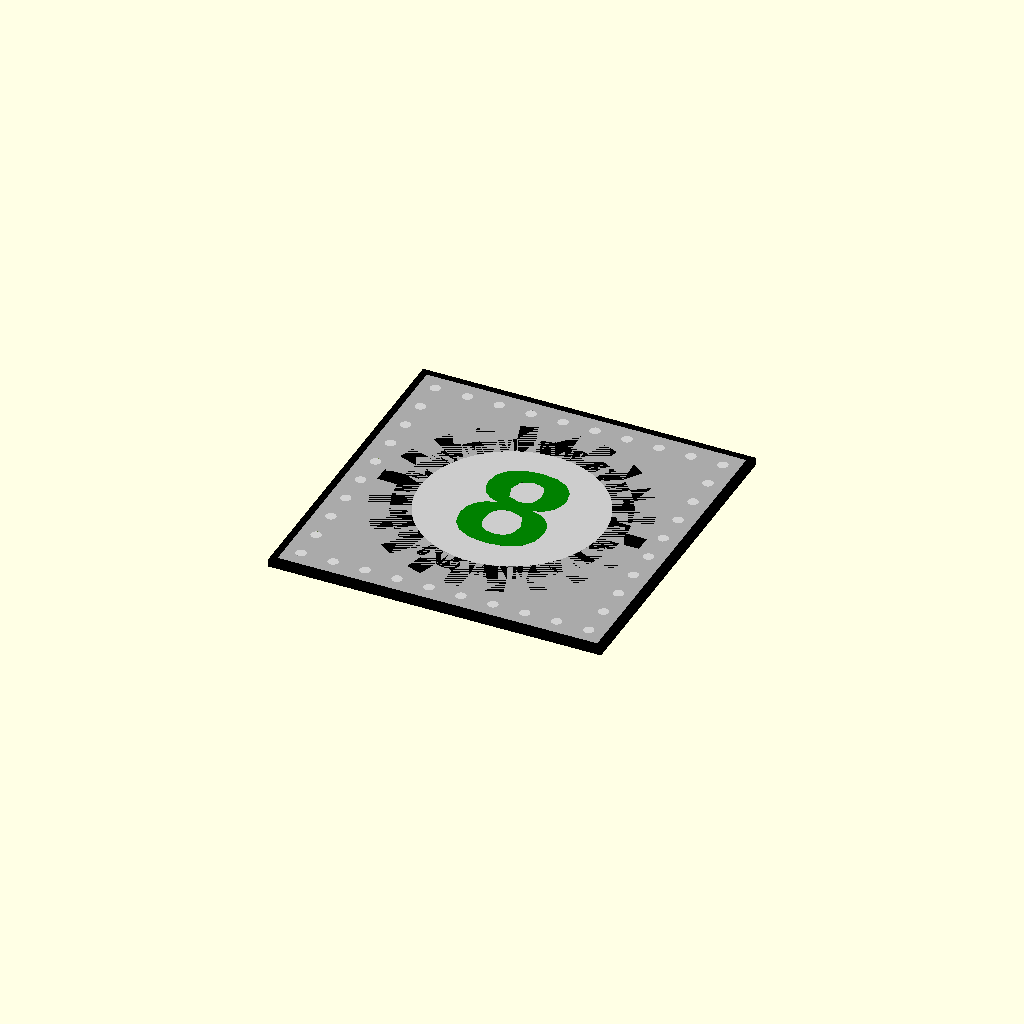
Cell 1: rendered with the file's own defaults.
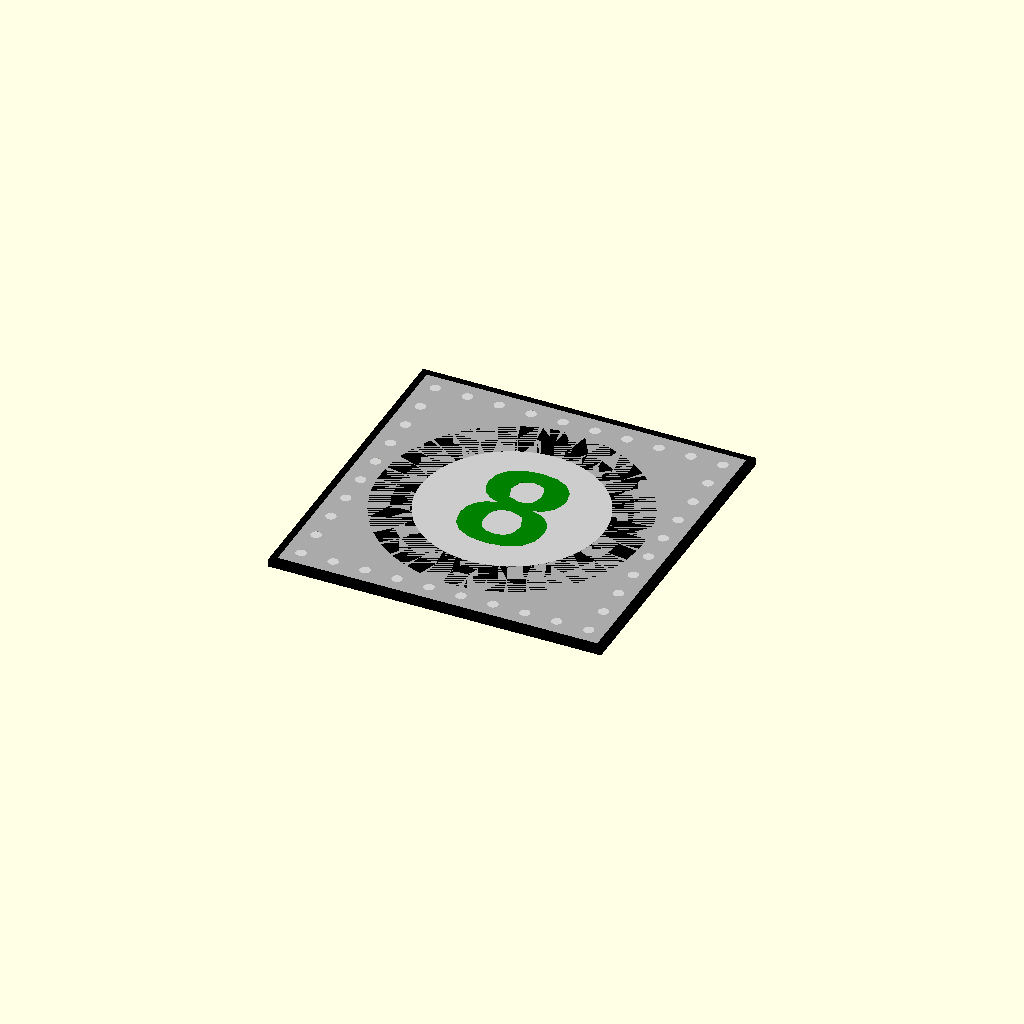
Cell 2 — gear_n set to 40, the other parameters unchanged.
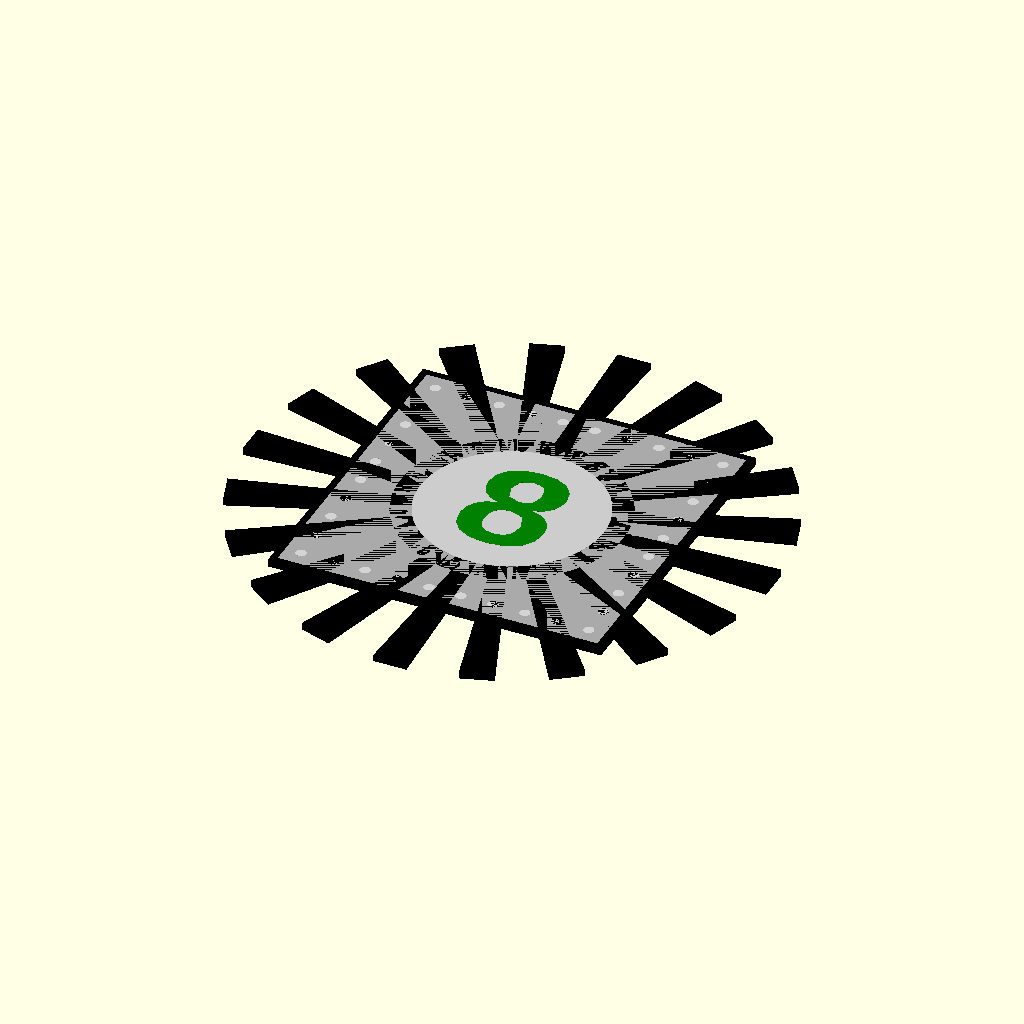
Cell 3 — gear_r_tip set to 2.36, the other parameters unchanged.
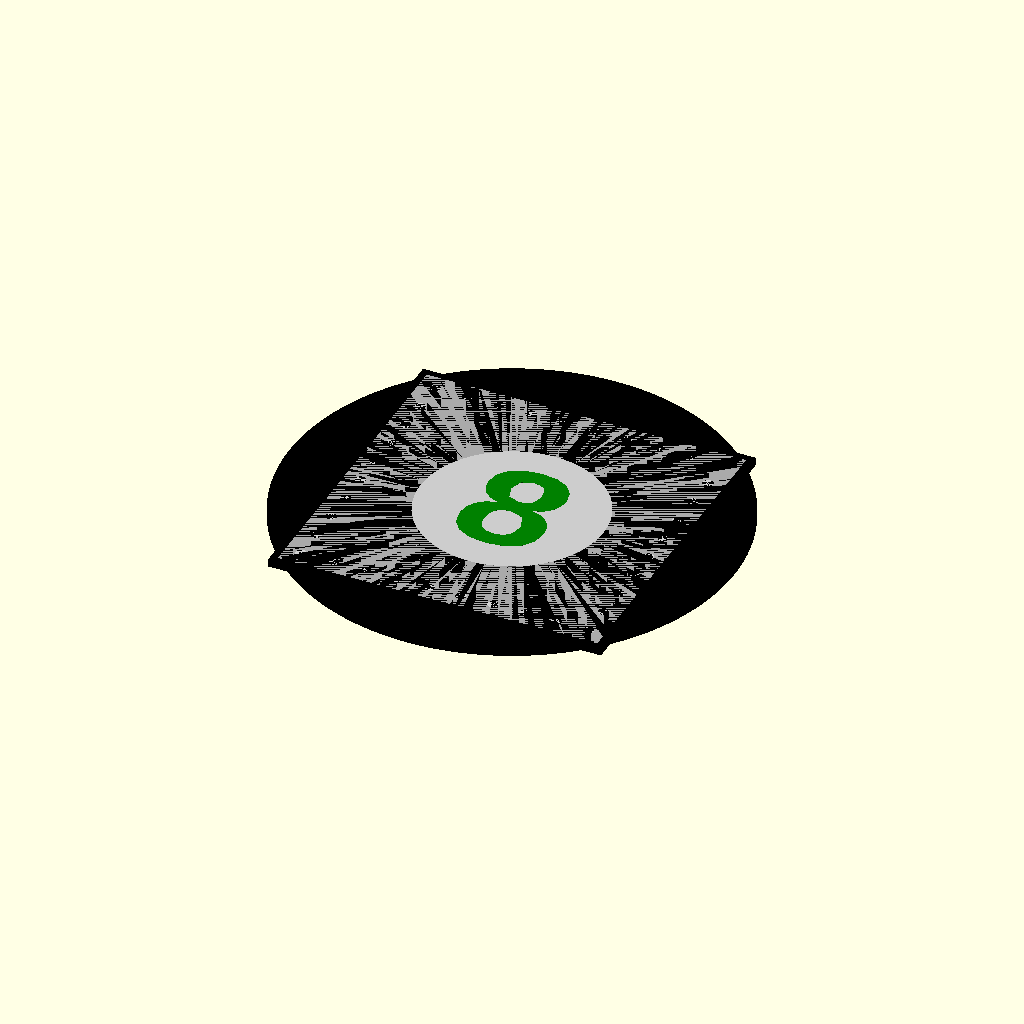
Cell 4 — gear_r_root set to 2, the other parameters unchanged.
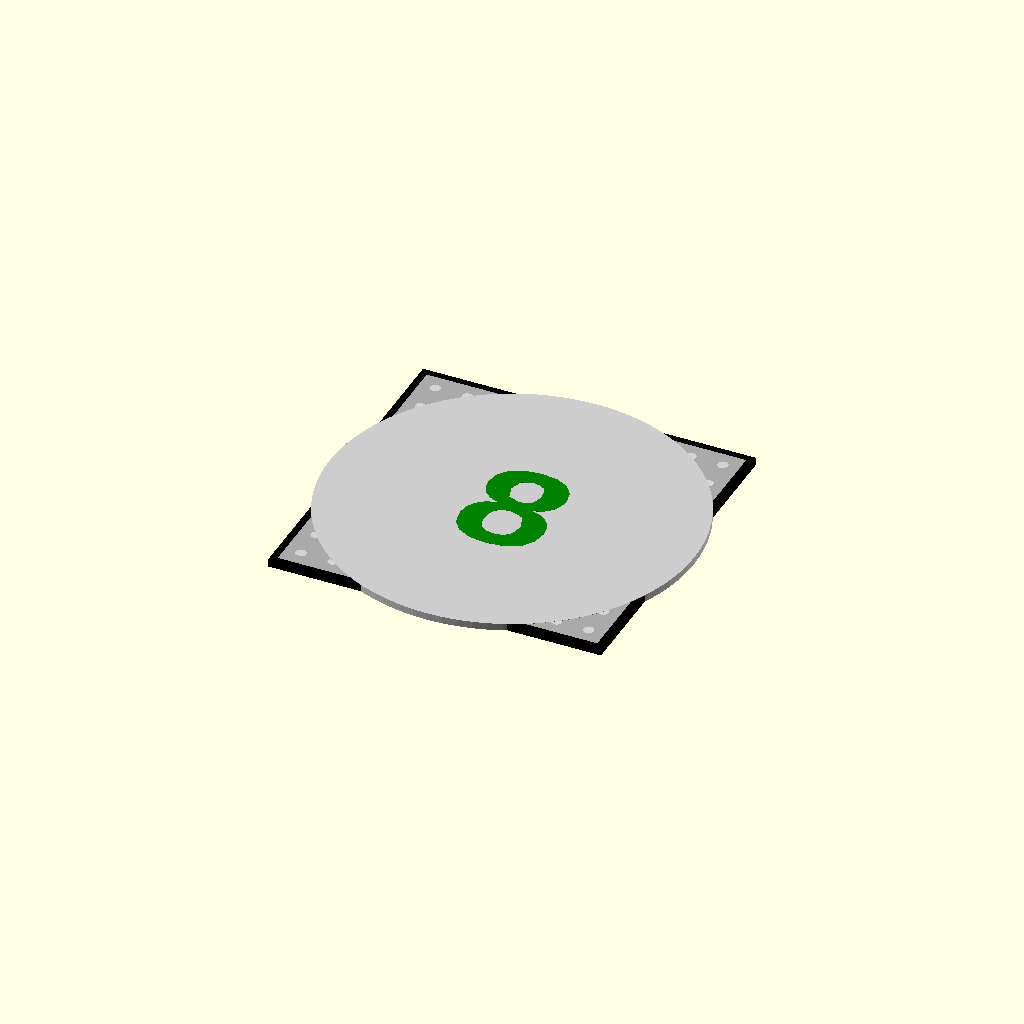
Cell 5 — gear_r_bore set to 1.64, the other parameters unchanged.
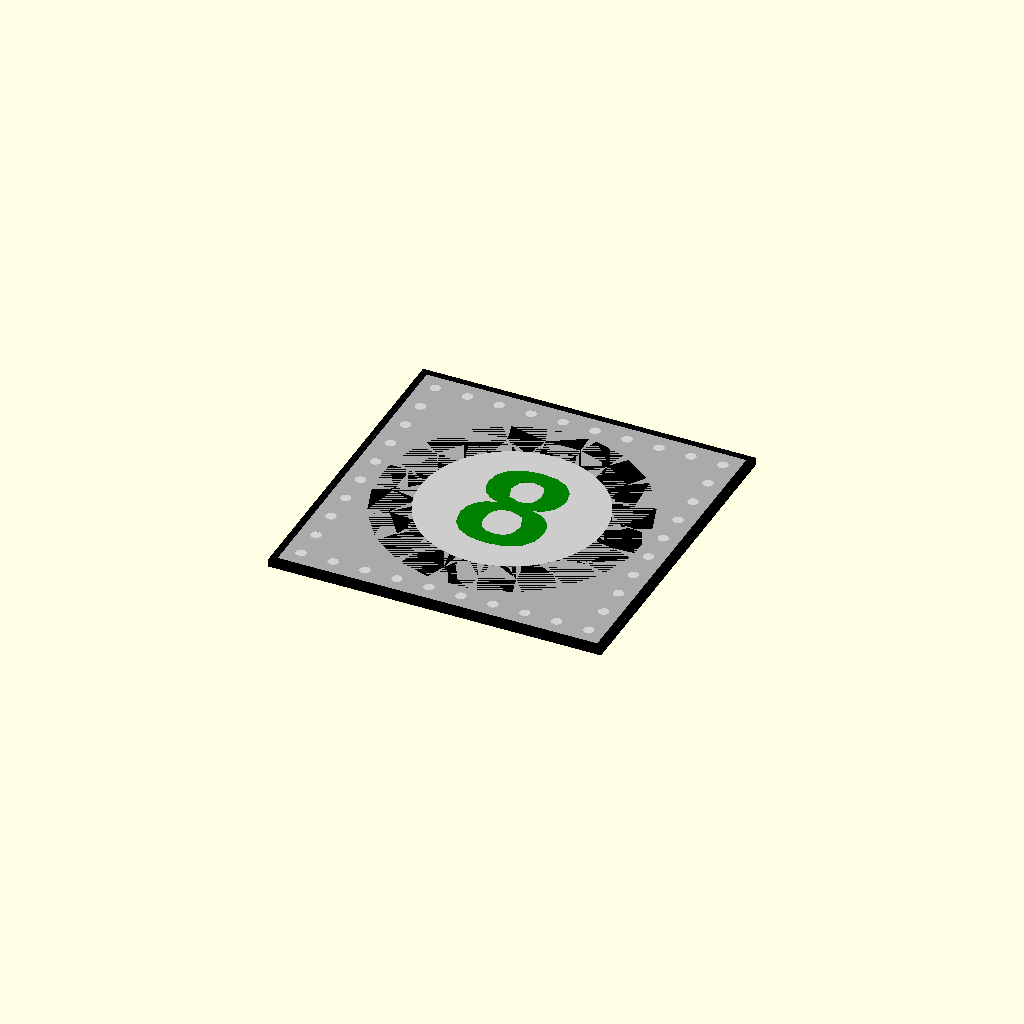
Cell 6 — tooth_hw set to 9, the other parameters unchanged.
All cells are drawn from one camera (rotation 55°, 0°, 25°, orthographic, colour scheme Cornfield), so only the parameter changes between them.
OpenSCAD source file aaron/element110-8.scad:
// element110.scad
// Spur gear tile — centered black gear ring with trapezoidal teeth.
// The open bore reveals a lighter interior (gear_bore module).
// Units: inches

plate_w = 2 + 7/8;
plate_d = 2 + 7/8;
plate_h = 1/16;
frame_w = 1/16;

hole_d = 3/32;
hole_r = hole_d / 2;

// Gear geometry — centered on tile
gear_n      = 20;    // number of teeth
gear_r_tip  = 1.18;  // outer radius at tooth tips
gear_r_root = 1.00;  // root radius at base of teeth
gear_r_bore = 0.82;  // bore (inner hole) radius
tooth_hw    = 4.5;   // half-angle of each tooth in degrees (total = 9°, gap = 9°)
tooth_tip_f = 0.80;  // tooth tip is narrower than base by this factor

// ── Standard modules ─────────────────────────────────────────────────────────

module rivet_holes() {
    spacing_x = plate_w / 10;
    spacing_y = plate_d / 10;
    inset_x   = spacing_x / 2;
    inset_y   = spacing_y / 2;
    // Front edge
    for (i = [0:9])
        translate([inset_x + i * spacing_x, inset_y,         -1])
            cylinder(h = plate_h + 2, r = hole_r, $fn = 20);
    // Back edge
    for (i = [0:9])
        translate([inset_x + i * spacing_x, plate_d - inset_y, -1])
            cylinder(h = plate_h + 2, r = hole_r, $fn = 20);
    // Left edge
    for (i = [0:9])
        translate([inset_x,           inset_y + i * spacing_y, -1])
            cylinder(h = plate_h + 2, r = hole_r, $fn = 20);
    // Right edge
    for (i = [0:9])
        translate([plate_w - inset_x, inset_y + i * spacing_y, -1])
            cylinder(h = plate_h + 2, r = hole_r, $fn = 20);
}

module frame() {
    color("black")
    difference() {
        translate([-frame_w, -frame_w, 0])
            cube([plate_w + 2 * frame_w, plate_d + 2 * frame_w, plate_h]);
        translate([0, 0, -0.001])
            cube([plate_w, plate_d, plate_h + 0.002]);
    }
}

module plate() {
    difference() {
        color("darkgray")
            cube([plate_w, plate_d, plate_h]);
        rivet_holes();
    }
}

rivet_h = plate_h;
module rivets() {
    spacing_x = plate_w / 10;
    spacing_y = plate_d / 10;
    inset_x   = spacing_x / 2;
    inset_y   = spacing_y / 2;
    color("lightgray") {
        for (i = [0:9])
            translate([inset_x + i * spacing_x, inset_y,         0])
                cylinder(h = rivet_h, r = hole_r, $fn = 20);
        for (i = [0:9])
            translate([inset_x + i * spacing_x, plate_d - inset_y, 0])
                cylinder(h = rivet_h, r = hole_r, $fn = 20);
        for (i = [0:9])
            translate([inset_x,           inset_y + i * spacing_y, 0])
                cylinder(h = rivet_h, r = hole_r, $fn = 20);
        for (i = [0:9])
            translate([plate_w - inset_x, inset_y + i * spacing_y, 0])
                cylinder(h = rivet_h, r = hole_r, $fn = 20);
    }
}

// ── Gear modules ─────────────────────────────────────────────────────────────

// Single trapezoidal tooth pointing in +x direction (before rotation)
module gear_tooth_2d() {
    polygon([
        [gear_r_root * cos(-tooth_hw),             gear_r_root * sin(-tooth_hw)],
        [gear_r_tip  * cos(-tooth_hw * tooth_tip_f), gear_r_tip  * sin(-tooth_hw * tooth_tip_f)],
        [gear_r_tip  * cos( tooth_hw * tooth_tip_f), gear_r_tip  * sin( tooth_hw * tooth_tip_f)],
        [gear_r_root * cos( tooth_hw),             gear_r_root * sin( tooth_hw)],
    ]);
}

// Full 2D gear profile (ring + teeth, without bore subtracted)
module gear_2d() {
    pitch = 360 / gear_n;
    union() {
        circle(r = gear_r_root, $fn = gear_n * 8);
        for (i = [0:gear_n - 1])
            rotate([0, 0, i * pitch])
                gear_tooth_2d();
    }
}

// Black gear ring + teeth with open bore
module gear() {
    color("black")
    translate([plate_w / 2, plate_d / 2, 0])
    linear_extrude(plate_h)
    difference() {
        gear_2d();
        circle(r = gear_r_bore, $fn = 80);
    }
}

// Lighter fill inside the bore (silver interior visible through center)
module gear_bore() {
    color([0.80, 0.80, 0.80])
    translate([plate_w / 2, plate_d / 2, 0])
    linear_extrude(plate_h + 0.001)
    circle(r = gear_r_bore - 0.001, $fn = 80);
}

// Green "1" centered inside the bore
module gear_label() {
    color("green")
    translate([plate_w / 2, plate_d / 2, 0])
    linear_extrude(plate_h + 0.002)
    text("8", size = 1.1, halign = "center", valign = "center",
         font = "Liberation Sans:style=Bold");
}

// ── Assembly ─────────────────────────────────────────────────────────────────

frame();
plate();
rivets();
gear_bore();
gear();
gear_label();
Parameter table extracted from the source (name, type, default, range or options):
gear_n: number, default 20
gear_r_tip: number, default 1.18
gear_r_root: number, default 1
gear_r_bore: number, default 0.82
tooth_hw: number, default 4.5
tooth_tip_f: number, default 0.8
